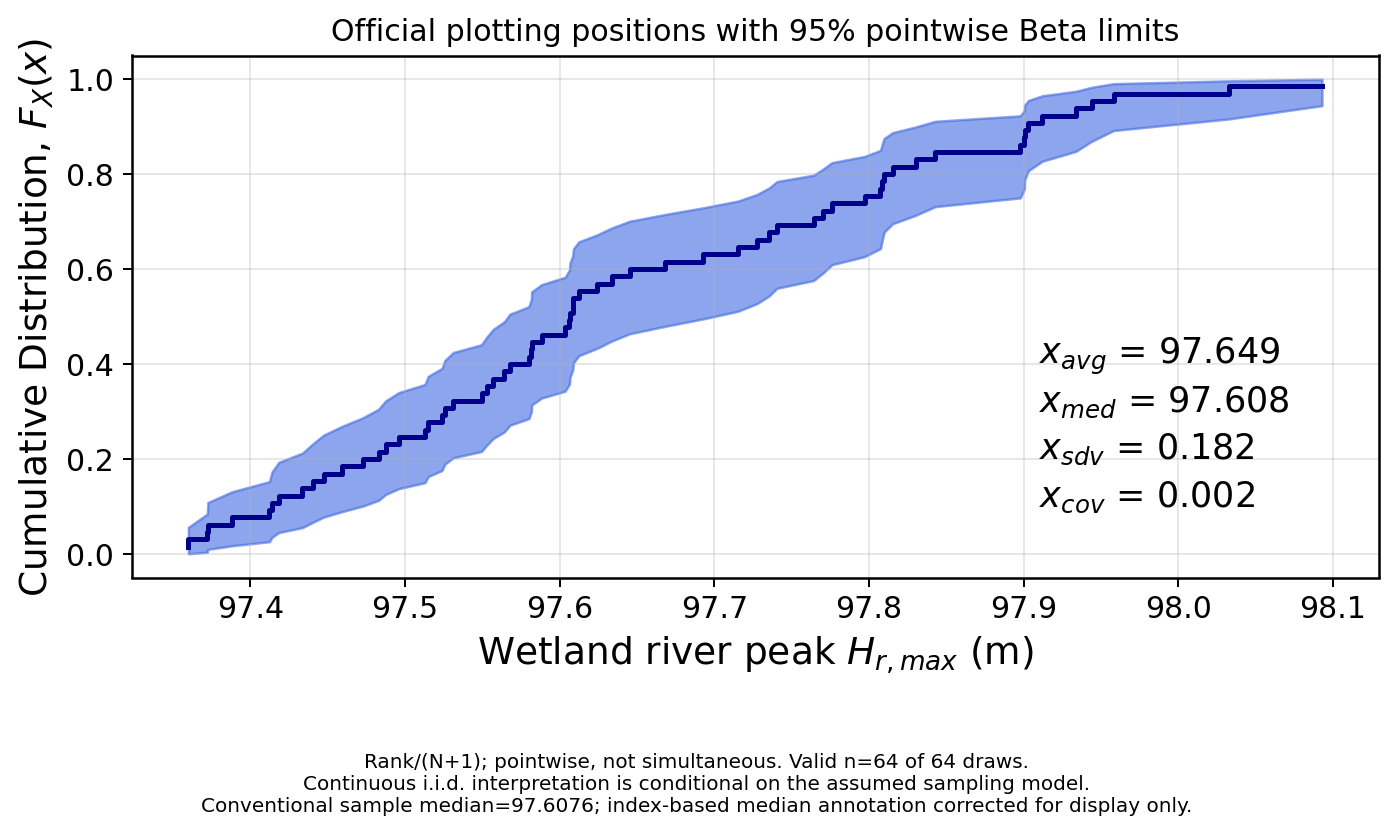

The table this chart was drawn from, first rows:
sorted_value, official_plotting_position, pointwise_lower, pointwise_upper
97.36, 0.01538, 0.0003955, 0.05601
97.37, 0.03077, 0.003807, 0.08401
97.37, 0.04615, 0.009773, 0.1084
97.39, 0.06154, 0.01729, 0.1309
97.41, 0.07692, 0.02585, 0.1524
97.41, 0.09231, 0.03519, 0.173
97.42, 0.1077, 0.04512, 0.193
97.43, 0.1231, 0.05554, 0.2125
97.44, 0.1385, 0.06637, 0.2315
97.45, 0.1538, 0.07756, 0.2502
97.46, 0.1692, 0.08905, 0.2686
97.47, 0.1846, 0.1008, 0.2868
97.48, 0.2, 0.1128, 0.3046
97.49, 0.2154, 0.1251, 0.3223
97.5, 0.2308, 0.1375, 0.3397
97.51, 0.2462, 0.1502, 0.3569
97.52, 0.2615, 0.163, 0.374
97.52, 0.2769, 0.176, 0.3909
97.53, 0.2923, 0.1891, 0.4076
97.53, 0.3077, 0.2024, 0.4242
97.55, 0.3231, 0.2159, 0.4406
97.55, 0.3385, 0.2295, 0.4569
97.56, 0.3538, 0.2432, 0.473
97.56, 0.3692, 0.257, 0.489
97.57, 0.3846, 0.271, 0.5049
97.58, 0.4, 0.2851, 0.5207
97.58, 0.4154, 0.2994, 0.5363
97.58, 0.4308, 0.3137, 0.5518
97.59, 0.4462, 0.3282, 0.5672
97.6, 0.4615, 0.3428, 0.5825
97.61, 0.4769, 0.3575, 0.5977
97.61, 0.4923, 0.3723, 0.6127
97.61, 0.5077, 0.3873, 0.6277
97.61, 0.5231, 0.4023, 0.6425
97.61, 0.5385, 0.4175, 0.6572
97.62, 0.5538, 0.4328, 0.6718
97.63, 0.5692, 0.4482, 0.6863
97.65, 0.5846, 0.4637, 0.7006
97.67, 0.6, 0.4793, 0.7149
97.69, 0.6154, 0.4951, 0.729
97.72, 0.6308, 0.511, 0.743
97.73, 0.6462, 0.527, 0.7568
97.74, 0.6615, 0.5431, 0.7705
97.74, 0.6769, 0.5594, 0.7841
97.76, 0.6923, 0.5758, 0.7976
97.77, 0.7077, 0.5924, 0.8109
97.78, 0.7231, 0.6091, 0.824
97.8, 0.7385, 0.626, 0.837
97.81, 0.7538, 0.6431, 0.8498
97.81, 0.7692, 0.6603, 0.8625
97.81, 0.7846, 0.6777, 0.8749
97.82, 0.8, 0.6954, 0.8872
97.83, 0.8154, 0.7132, 0.8992
97.84, 0.8308, 0.7314, 0.911
97.9, 0.8462, 0.7498, 0.9224
97.9, 0.8615, 0.7685, 0.9336
97.9, 0.8769, 0.7875, 0.9445
97.9, 0.8923, 0.807, 0.9549
97.91, 0.9077, 0.827, 0.9648
97.93, 0.9231, 0.8476, 0.9741
... 4 more rows
